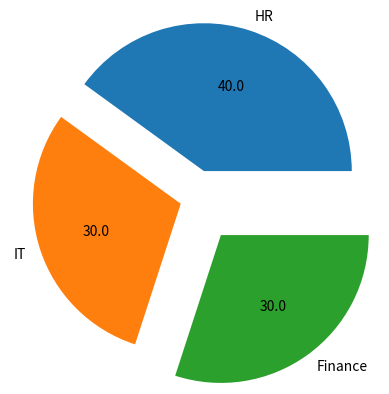

Generate this figure with matplotlib:
import matplotlib.pyplot as plt
import pandas as pd

"""x = [4,5,6]
y = [1,2,3]

plt.plot(x,y)
plt.grid()
plt.show()"""

data = {
    "salery": [30000, 37000, 42000, 46000, 54000, 59000, 61000, 63000, 70000, 77000, 80000, 87000, 92000, 66000, 74000, 89000, 64000, 66000, 75000, 73000]
}

df = pd.DataFrame(data)
print(df.head())

df["dept"] = ["HR", "IT", "Finance","HR", "IT", "Finance","HR", "IT", "Finance","HR", ] * 2
print(df.head(21))

"""print(df.shape)
plt.plot(df["salery"], color = "red", marker = "o")   # plot the salary column
plt.grid()
plt.show()

plt.hist(df["salery"])   # plot the salary column
plt.show()"""

count = df["dept"].value_counts()

plt.pie(count, labels=count.index, autopct= "%1.1f", explode=[0.2, 0.1, 0.3])
plt.show()
